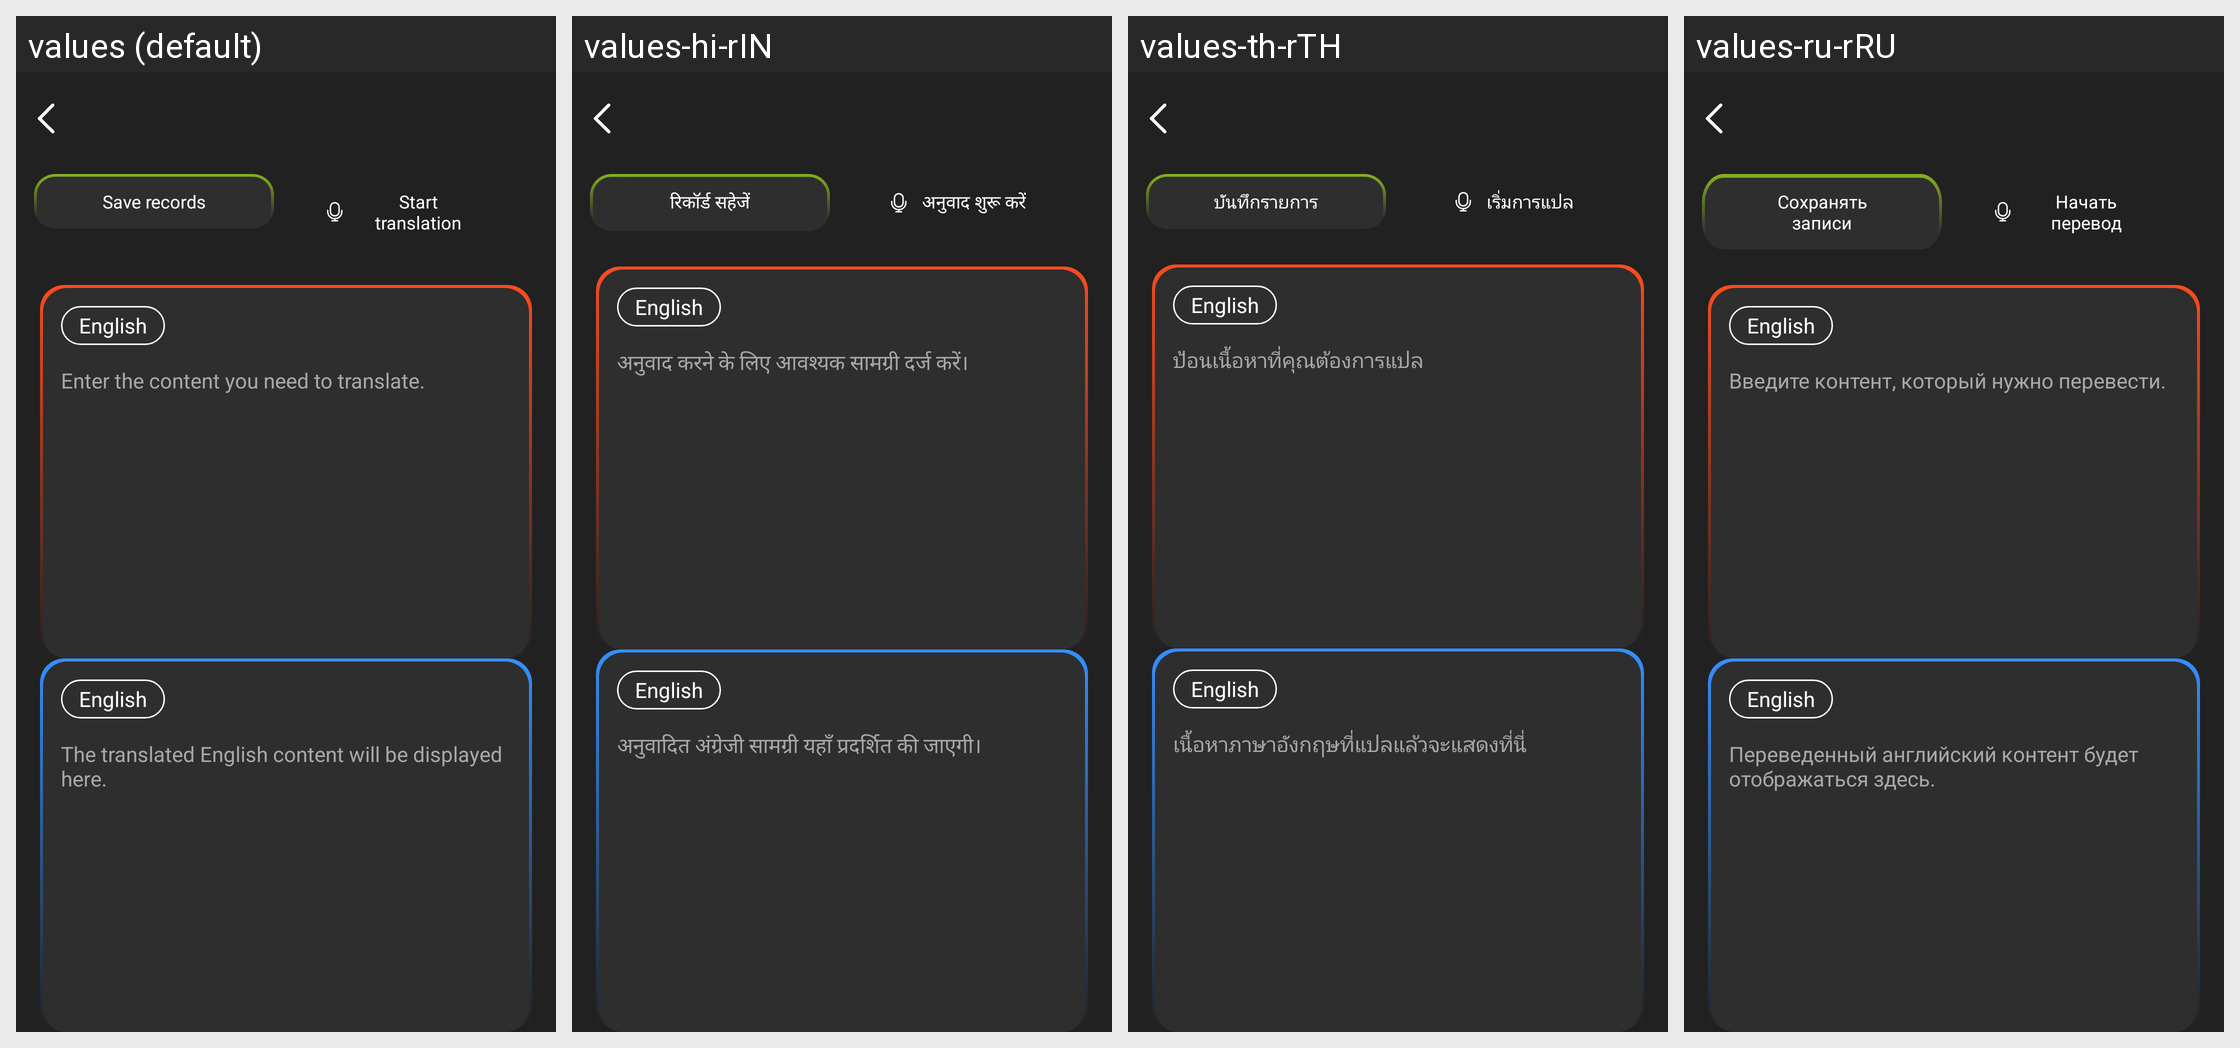

The same Android screen rendered under several of its app's locales, left to right. List the strings drawn on it with the default value and each locale's translation.
Android screen res/layout/activity_translate_listener.xml rendered under 4 locales, left to right: values (default), values-hi-rIN, values-th-rTH, values-ru-rRU. Device: Nexus 5 (rendered at 1080×1920; each locale shown at half size, 540×960, under a caption strip naming it); theme Theme.GlassStudio.
Other locales in the repository, not shown: values-ar, values-de, values-es, values-fr, values-in-rID, values-it-rIT, values-ja, values-ko-rKR, values-pt, values-pt-rBR, values-tr-rTR, values-vi-rVN, values-zh-rCN, values-zh-rHK, values-zh-rTW.
Strings drawn on this screen, with the default value and each locale's value (text and hints the layout hard-codes, and strings that could not be matched under every locale, appear in the picture but are not listed):

g_translate_20
  values: Save records
  values-hi-rIN: रिकॉर्ड सहेजें
  values-th-rTH: บันทึกรายการ
  values-ru-rRU: Сохранять записи

g_translate_10
  values: Start translation
  values-hi-rIN: अनुवाद शुरू करें
  values-th-rTH: เริ่มการแปล
  values-ru-rRU: Начать перевод

g_translate_4
  values: Enter the content you need to translate.
  values-hi-rIN: अनुवाद करने के लिए आवश्यक सामग्री दर्ज करें।
  values-th-rTH: ป้อนเนื้อหาที่คุณต้องการแปล
  values-ru-rRU: Введите контент, который нужно перевести.

g_translate_5
  values: The translated English content will be displayed here.
  values-hi-rIN: अनुवादित अंग्रेजी सामग्री यहाँ प्रदर्शित की जाएगी।
  values-th-rTH: เนื้อหาภาษาอังกฤษที่แปลแล้วจะแสดงที่นี่
  values-ru-rRU: Переведенный английский контент будет отображаться здесь.
